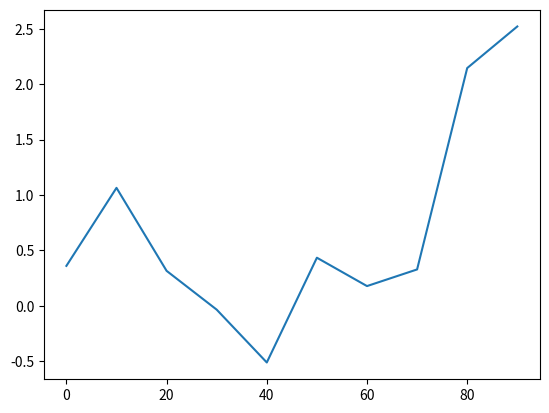
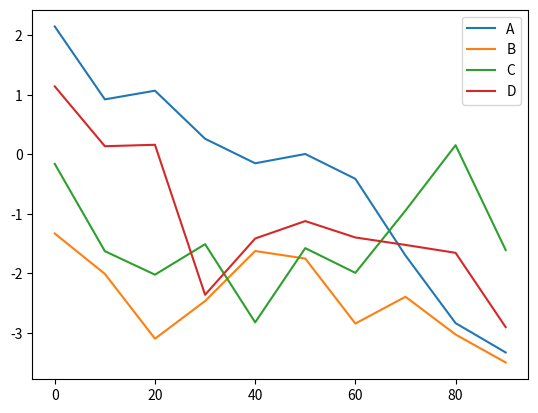

Reproduce these figures in Python, in order.
from pandas import Series,DataFrame
import numpy as np
import matplotlib.pyplot as plt
s=Series(np.random.randn(10).cumsum(),index=np.arange(0,100,10))
s.plot()
df=DataFrame(np.random.randn(10,4).cumsum(0),columns=['A','B','C','D'],index=np.arange(0,100,10))
df.plot() #绘制效果如下
plt.show()